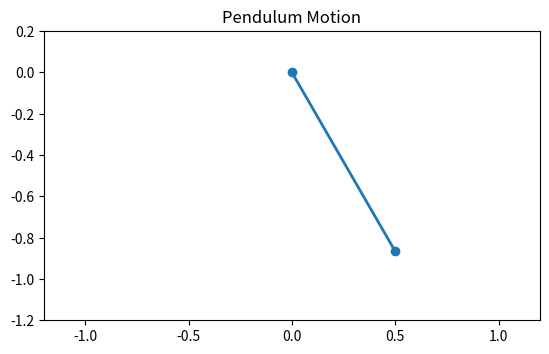

Here is the Python script that generated this plot:
#!/usr/bin/env python
'''
Pendulum Program
'''
import numpy as np
import matplotlib.pyplot as plt
from matplotlib.animation import FuncAnimation
from scipy.integrate import odeint

# Pendulum parameters
g = 9.81  # Acceleration due to gravity (m/s^2)
L = 1.0  # Length of the pendulum (m)
theta_0 = np.radians(30)  # Initial angle (radians)
omega_0 = 0.0  # Initial angular velocity (rad/s)
t_max = 10.0  # Total time (s)
dt = 0.01  # Time step (s)

# Function to calculate the derivatives of theta and omega
def derivatives(state, t):
    '''
    def
    '''
    theta, omega = state
    return [omega, -g/L * np.sin(theta)]

# Create an array of time values
t = np.arange(0, t_max, dt)

# Solve the differential equations using odeint
sol = odeint(derivatives, [theta_0, omega_0], t)

# Extract theta values from the solution
theta = sol[:, 0]

# Create a figure and axes
fig, ax = plt.subplots()

# Set up the plot
ax.set_xlim(-1.2, 1.2)
ax.set_ylim(-1.2, 0.2)
ax.set_aspect('equal')
ax.set_title('Pendulum Motion')

# Initialize the line for the pendulum
line, = ax.plot([], [], 'o-', lw=2)

# Animation function
def animate(i):
    '''
    def
    '''
    x = L * np.sin(theta[i])
    y = -L * np.cos(theta[i])
    line.set_data([0, x], [0, y])
    return line,

# Create the animation
ani = FuncAnimation(fig, animate, frames=len(t), interval=dt*1000, blit=True)

# Show the animation
plt.show()
